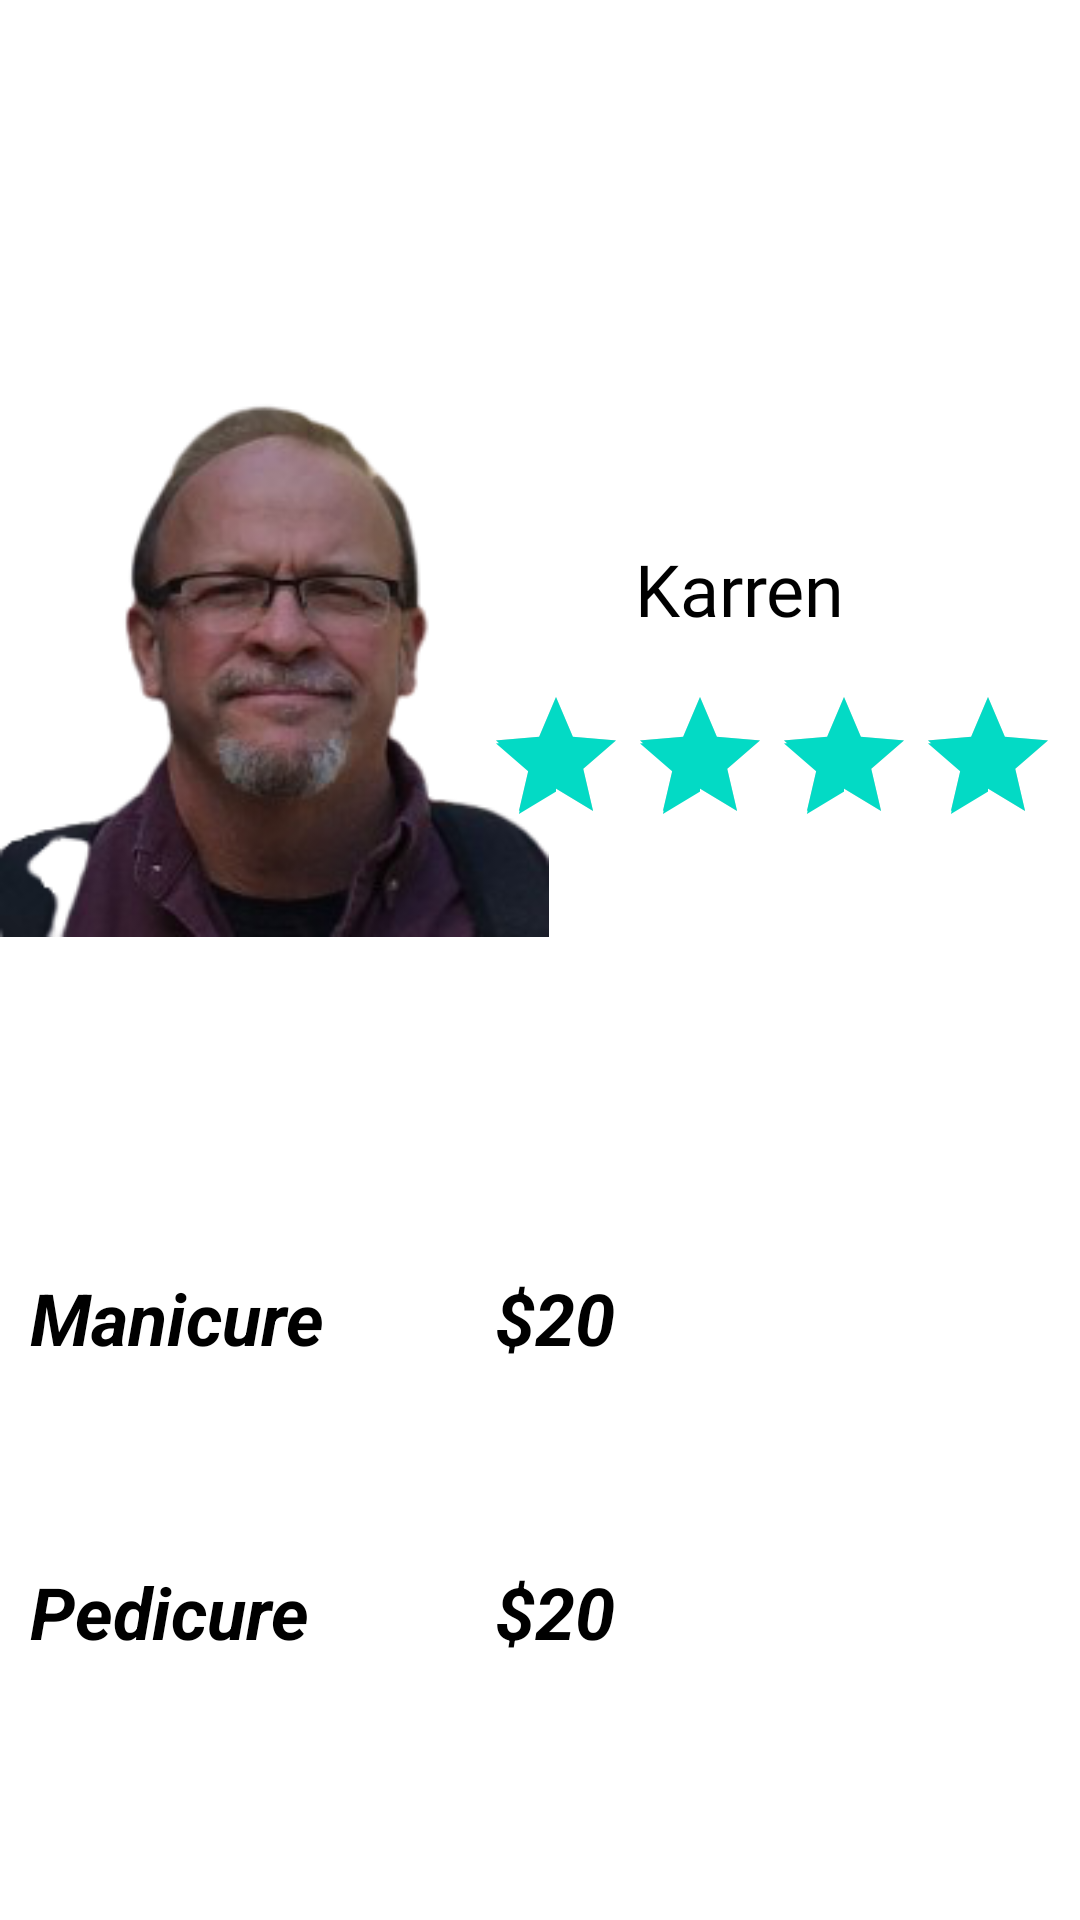

Android layout source for this screen:
<!-- AndroidManifest.xml: application theme Theme.Beauty_Saloon -->
<!-- res/layout/activity_spa.xml -->
<?xml version="1.0" encoding="utf-8"?>
<androidx.constraintlayout.widget.ConstraintLayout xmlns:android="http://schemas.android.com/apk/res/android"
    xmlns:app="http://schemas.android.com/apk/res-auto"
    xmlns:tools="http://schemas.android.com/tools"
    android:layout_width="match_parent"
    android:layout_height="match_parent"
    tools:context=".Spa_Activity">
    <ImageView
        android:id="@+id/imageView"
        android:layout_width="411dp"
        android:layout_height="172dp"
        android:scaleType="center"
        app:layout_constraintEnd_toEndOf="parent"
        app:layout_constraintStart_toStartOf="parent"
        app:layout_constraintTop_toTopOf="parent"
        app:srcCompat="@drawable/spabg" />

    <ImageView
        android:id="@+id/imageView2"
        android:layout_width="183dp"
        android:layout_height="297dp"
        android:layout_marginTop="-100dp"
        android:layout_marginEnd="210dp"
        app:layout_constraintEnd_toEndOf="parent"
        app:layout_constraintHorizontal_bias="0.0"
        app:layout_constraintStart_toStartOf="parent"
        app:layout_constraintTop_toBottomOf="@+id/imageView"
        app:srcCompat="@drawable/spaexpert" />

    <TextView
        android:id="@+id/textView"
        android:layout_width="wrap_content"
        android:layout_height="wrap_content"
        android:layout_marginTop="8dp"
        android:layout_marginEnd="50dp"
        android:fontFamily="@font/bungee"
        android:text="Karren"
        android:textColor="@color/black"
        android:textSize="24sp"
        app:layout_constraintEnd_toEndOf="parent"
        app:layout_constraintStart_toEndOf="@+id/imageView2"
        app:layout_constraintTop_toBottomOf="@+id/imageView" />

    <RatingBar
        android:id="@+id/ratingBar"
        android:layout_width="190dp"
        android:layout_height="44dp"
        android:layout_marginStart="-5dp"
        android:layout_marginTop="16dp"
        android:layout_marginEnd="17dp"
        android:outlineAmbientShadowColor="@color/white"
        android:rating="5.0"
        app:layout_constraintEnd_toEndOf="parent"
        app:layout_constraintHorizontal_bias="0.68"
        app:layout_constraintStart_toEndOf="@+id/imageView2"
        app:layout_constraintTop_toBottomOf="@+id/textView" />

    <LinearLayout
        android:layout_width="0dp"
        android:layout_height="0dp"
        android:orientation="vertical"
        app:layout_constraintBottom_toBottomOf="parent"
        app:layout_constraintEnd_toEndOf="parent"
        app:layout_constraintStart_toStartOf="parent"
        app:layout_constraintTop_toBottomOf="@+id/imageView2">
        <LinearLayout
            android:layout_width="match_parent"
            android:layout_height="wrap_content"
            android:orientation="horizontal"
            android:layout_marginTop="50dp">
            <TextView
                android:layout_width="0dp"
                android:layout_height="wrap_content"
                android:layout_weight="1"
                android:text="Manicure"
                android:textColor="@color/black"
                android:textSize="24sp"
                android:textStyle="bold|italic"
                android:layout_marginLeft="10dp"/>
            <TextView
                android:layout_width="0dp"
                android:layout_height="wrap_content"
                android:layout_weight="1"
                android:text="$20"
                android:textColor="@color/black"
                android:textAlignment="center"
                android:textSize="24sp"
                android:textStyle="bold|italic"
                android:layout_marginLeft="10dp"/>
            <androidx.appcompat.widget.AppCompatButton
                android:layout_width="0dp"
                android:layout_height="wrap_content"
                android:layout_weight="1"
                android:text="book"
                android:layout_marginRight="10dp"
                android:id="@+id/spa1"
                android:background="@drawable/book_button"
                android:textColor="@color/white"/>
        </LinearLayout>
        <LinearLayout
            android:layout_width="match_parent"
            android:layout_height="wrap_content"
            android:orientation="horizontal"
            android:layout_marginTop="50dp">
            <TextView
                android:layout_width="0dp"
                android:layout_height="wrap_content"
                android:layout_weight="1"
                android:text="Pedicure"
                android:textColor="@color/black"
                android:textSize="24sp"
                android:textStyle="bold|italic"
                android:layout_marginLeft="10dp"/>
            <TextView
                android:layout_width="0dp"
                android:layout_height="wrap_content"
                android:layout_weight="1"
                android:text="$20"
                android:textColor="@color/black"
                android:textAlignment="center"
                android:textSize="24sp"
                android:textStyle="bold|italic"
                android:layout_marginLeft="10dp"/>
            <androidx.appcompat.widget.AppCompatButton
                android:layout_width="0dp"
                android:layout_height="wrap_content"
                android:layout_weight="1"
                android:text="book"
                android:layout_marginRight="10dp"
                android:id="@+id/spa2"
                android:background="@drawable/book_button"
                android:textColor="@color/white"/>
        </LinearLayout>
    </LinearLayout>
</androidx.constraintlayout.widget.ConstraintLayout>
<!-- resources referenced by this layout -->
<resources>
  <!-- drawable spaexpert: png bitmap (drawable, 44079 bytes) -->
  <style name="Theme.Beauty_Saloon" parent="Theme.MaterialComponents.DayNight.NoActionBar">
          
          <item name="colorPrimary">@color/purple_500</item>
          <item name="colorPrimaryVariant">@color/purple_700</item>
          <item name="colorOnPrimary">@color/white</item>
          
          <item name="colorSecondary">@color/teal_200</item>
          <item name="colorSecondaryVariant">@color/teal_700</item>
          <item name="colorOnSecondary">@color/black</item>
          
          <item name="android:statusBarColor" tools:targetApi="l">?attr/colorPrimaryVariant</item>
          
      </style>
  <!-- not gathered from this repository: default colours our renderer supplied (Android Studio template values) -->
  <color name="purple_500">#FF6200EE</color>
  <color name="purple_700">#FF3700B3</color>
  <color name="teal_200">#FF03DAC5</color>
  <color name="teal_700">#FF018786</color>
  <color name="black">#FF000000</color>
  <color name="white">#FFFFFFFF</color>
</resources>
